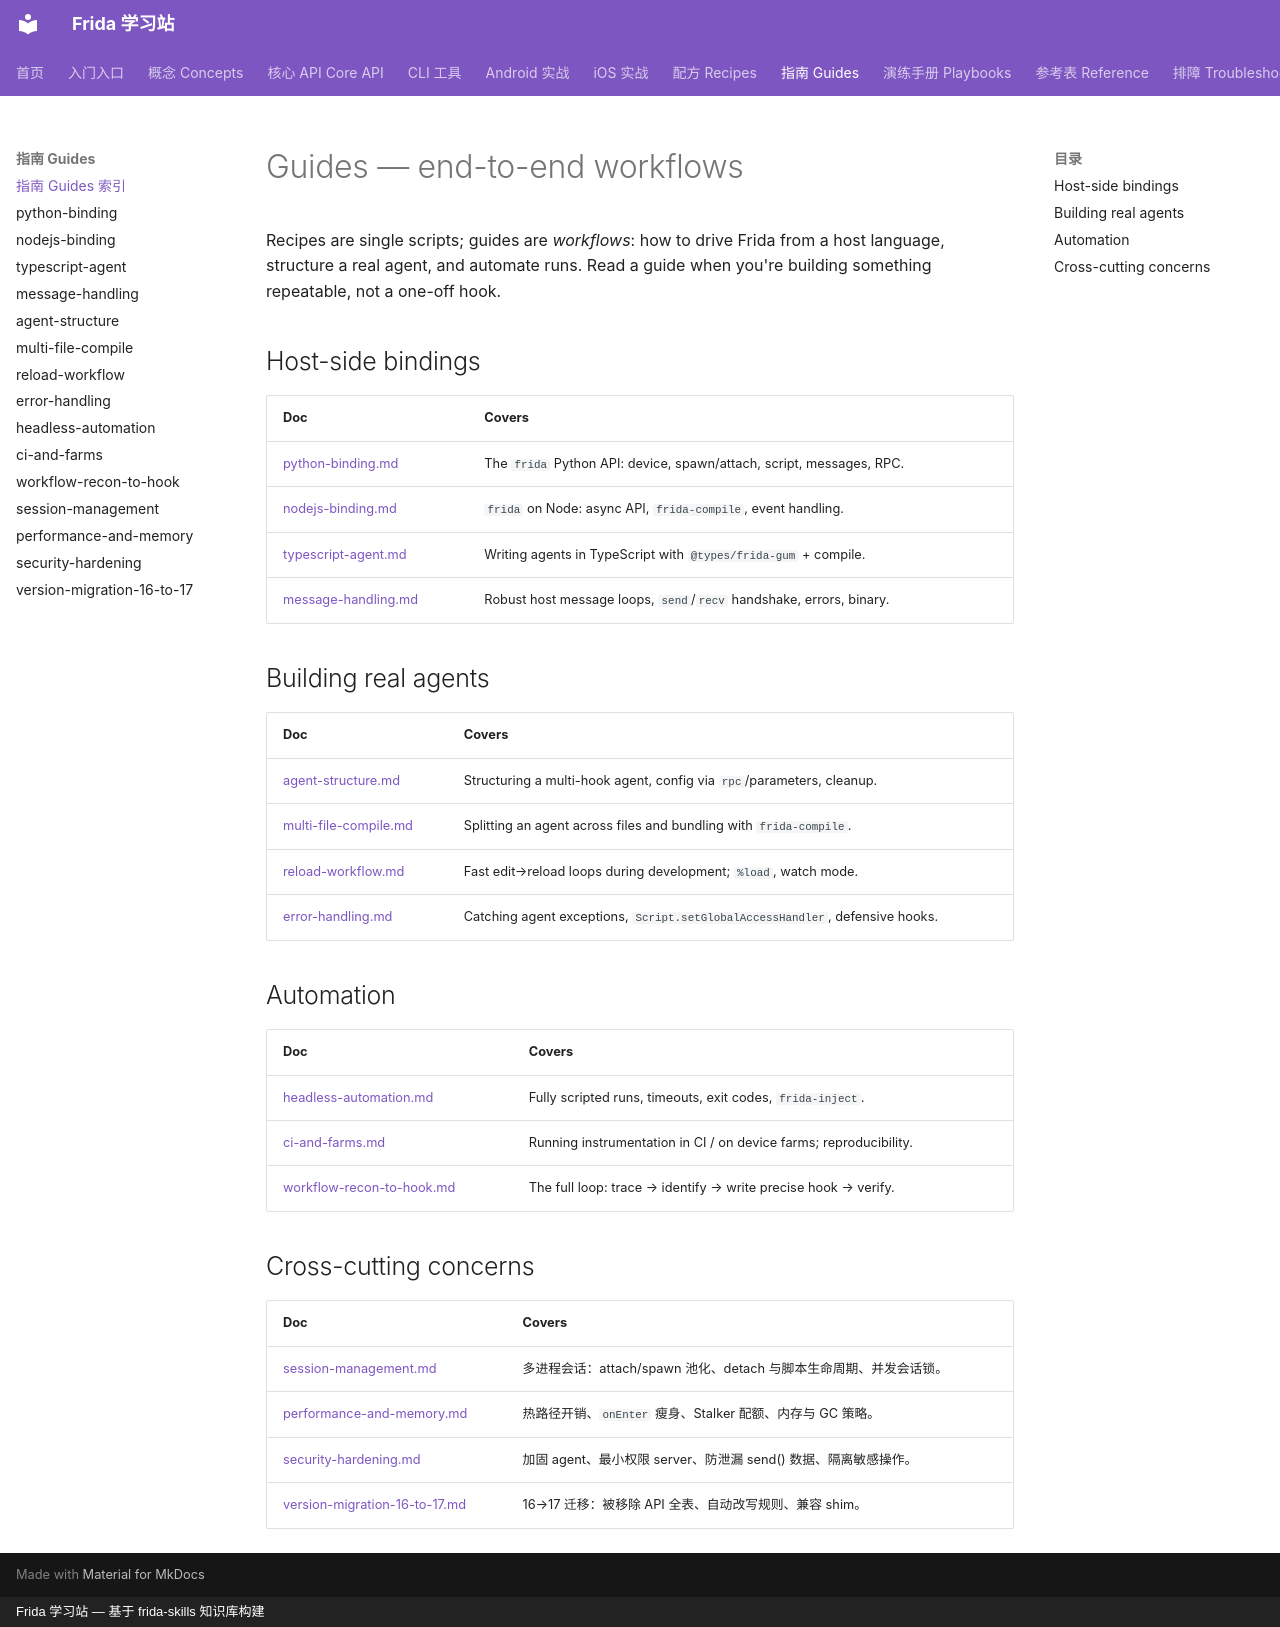

repository: android-security-engineer/frida-skills · page: references/guides/index.html · generator: mkdocs · copyright: Frida 学习站 — 基于 frida-skills 知识库构建

---
name: guides-index
description: Index of end-to-end Frida workflow guides — host-side Python/Node/TypeScript bindings, building agents, message handling, project structure, testing, and CI automation.
---

# Guides — end-to-end workflows

Recipes are single scripts; guides are *workflows*: how to drive Frida from a
host language, structure a real agent, and automate runs. Read a guide when you're
building something repeatable, not a one-off hook.

## Host-side bindings
| Doc | Covers |
| --- | --- |
| [python-binding.md](python-binding.md) | The `frida` Python API: device, spawn/attach, script, messages, RPC. |
| [nodejs-binding.md](nodejs-binding.md) | `frida` on Node: async API, `frida-compile`, event handling. |
| [typescript-agent.md](typescript-agent.md) | Writing agents in TypeScript with `@types/frida-gum` + compile. |
| [message-handling.md](message-handling.md) | Robust host message loops, `send`/`recv` handshake, errors, binary. |

## Building real agents
| Doc | Covers |
| --- | --- |
| [agent-structure.md](agent-structure.md) | Structuring a multi-hook agent, config via `rpc`/parameters, cleanup. |
| [multi-file-compile.md](multi-file-compile.md) | Splitting an agent across files and bundling with `frida-compile`. |
| [reload-workflow.md](reload-workflow.md) | Fast edit→reload loops during development; `%load`, watch mode. |
| [error-handling.md](error-handling.md) | Catching agent exceptions, `Script.setGlobalAccessHandler`, defensive hooks. |

## Automation
| Doc | Covers |
| --- | --- |
| [headless-automation.md](headless-automation.md) | Fully scripted runs, timeouts, exit codes, `frida-inject`. |
| [ci-and-farms.md](ci-and-farms.md) | Running instrumentation in CI / on device farms; reproducibility. |
| [workflow-recon-to-hook.md](workflow-recon-to-hook.md) | The full loop: trace → identify → write precise hook → verify. |

## Cross-cutting concerns
| Doc | Covers |
| --- | --- |
| [session-management.md](session-management.md) | 多进程会话：attach/spawn 池化、detach 与脚本生命周期、并发会话锁。 |
| [performance-and-memory.md](performance-and-memory.md) | 热路径开销、`onEnter` 瘦身、Stalker 配额、内存与 GC 策略。 |
| [security-hardening.md](security-hardening.md) | 加固 agent、最小权限 server、防泄漏 send() 数据、隔离敏感操作。 |
| [version-migration-16-to-17.md](version-migration-16-to-17.md) | 16→17 迁移：被移除 API 全表、自动改写规则、兼容 shim。 |
